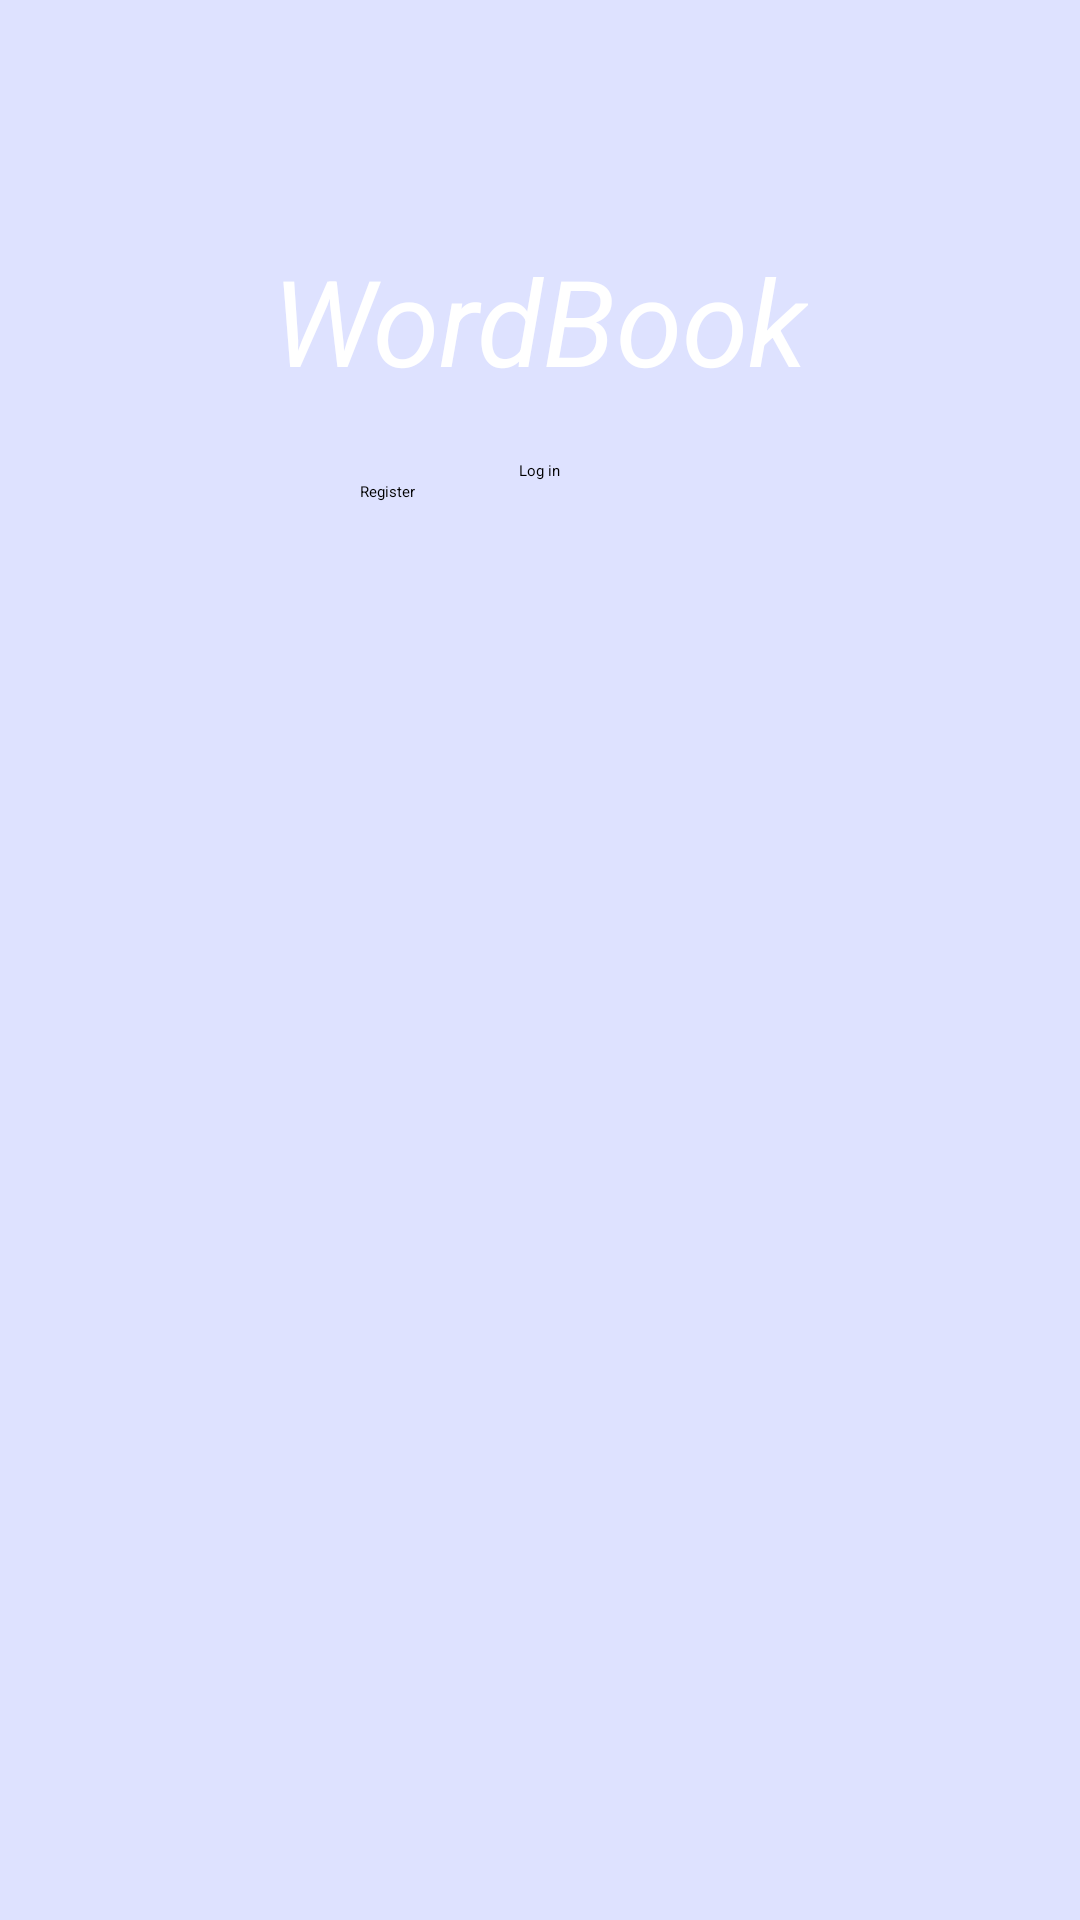

Android layout source for this screen:
<!-- AndroidManifest.xml: activity theme Theme.WordBook -->
<!-- res/layout/activity_main.xml -->
<?xml version="1.0" encoding="utf-8"?>
<RelativeLayout xmlns:android="http://schemas.android.com/apk/res/android"
    xmlns:tools="http://schemas.android.com/tools"
    android:layout_width="match_parent"
    android:layout_height="match_parent"
    android:padding="20dp"
    android:background="@color/lavender"
    tools:context=".MainActivity">

    <TextView
        android:id="@+id/appname"
        android:layout_width="wrap_content"
        android:layout_height="wrap_content"
        android:text="WordBook"
        android:textColor="@android:color/white"
        android:textSize="40sp"
        android:textStyle="italic"
        android:layout_centerHorizontal="true"
        android:layout_marginTop="60dp"
        android:layout_marginBottom="20dp"/>

    <Button
        android:id="@+id/login"
        android:layout_width="wrap_content"
        android:layout_height="wrap_content"
        android:layout_below="@id/appname"
        android:layout_marginEnd="0dp"
        android:layout_marginTop="0dp"
        android:backgroundTint="@android:color/black"
        android:text="Log in"
        android:layout_centerHorizontal="true"
        android:layout_centerVertical="true"
        android:textAllCaps="false" />

    <Button
        android:id="@+id/register"
        android:layout_width="120dp"
        android:layout_height="50dp"
        android:layout_below="@id/login"
        android:layout_centerHorizontal="true"
        android:layout_centerVertical="true"
        android:layout_marginTop="0dp"
        android:layout_marginEnd="0dp"
        android:backgroundTint="@android:color/black"
        android:text="Register"
        android:textAllCaps="false" />


</RelativeLayout>
<!-- resources referenced by this layout -->
<resources>
  <color name="lavender">#DEE2FF</color>
  <style name="Theme.WordBook" parent="Base.Theme.WordBook">
          
          <item name="android:navigationBarColor">@android:color/transparent</item>
          <item name="android:statusBarColor">@android:color/transparent</item>
          <item name="android:windowLightStatusBar">?attr/isLightTheme</item>
      </style>
</resources>
